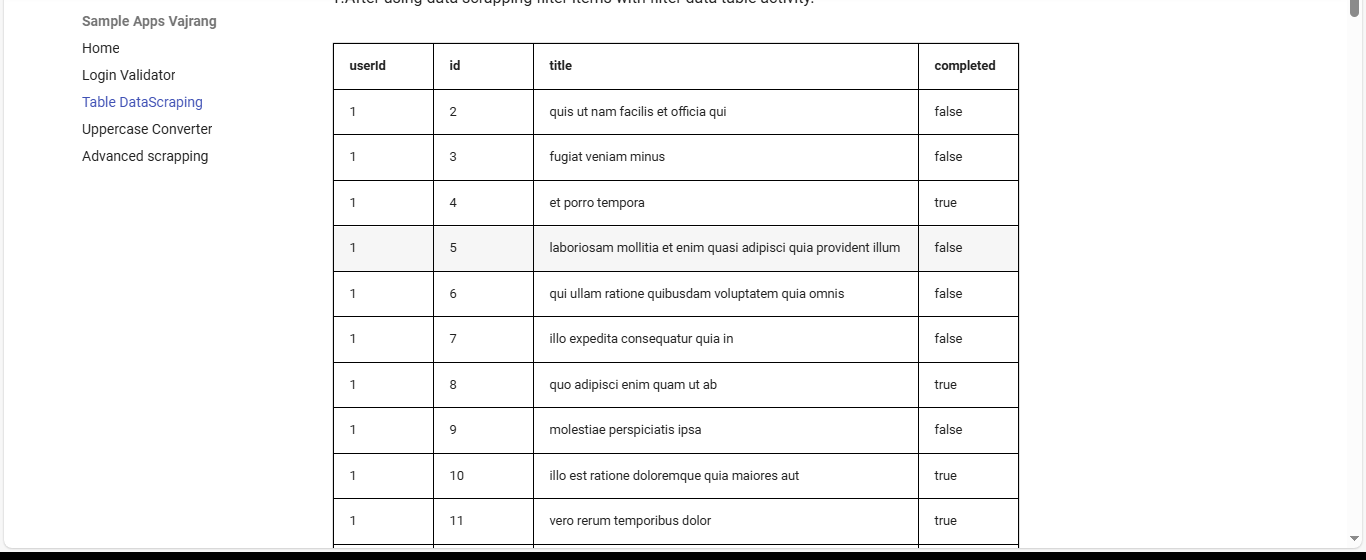
Task: Read Table From Website And Write Log a Message
Workflow: Main

Step 1: get-text from the table in window 'Table DataScraping - Sample Apps Vajrang' (msedge.exe)
